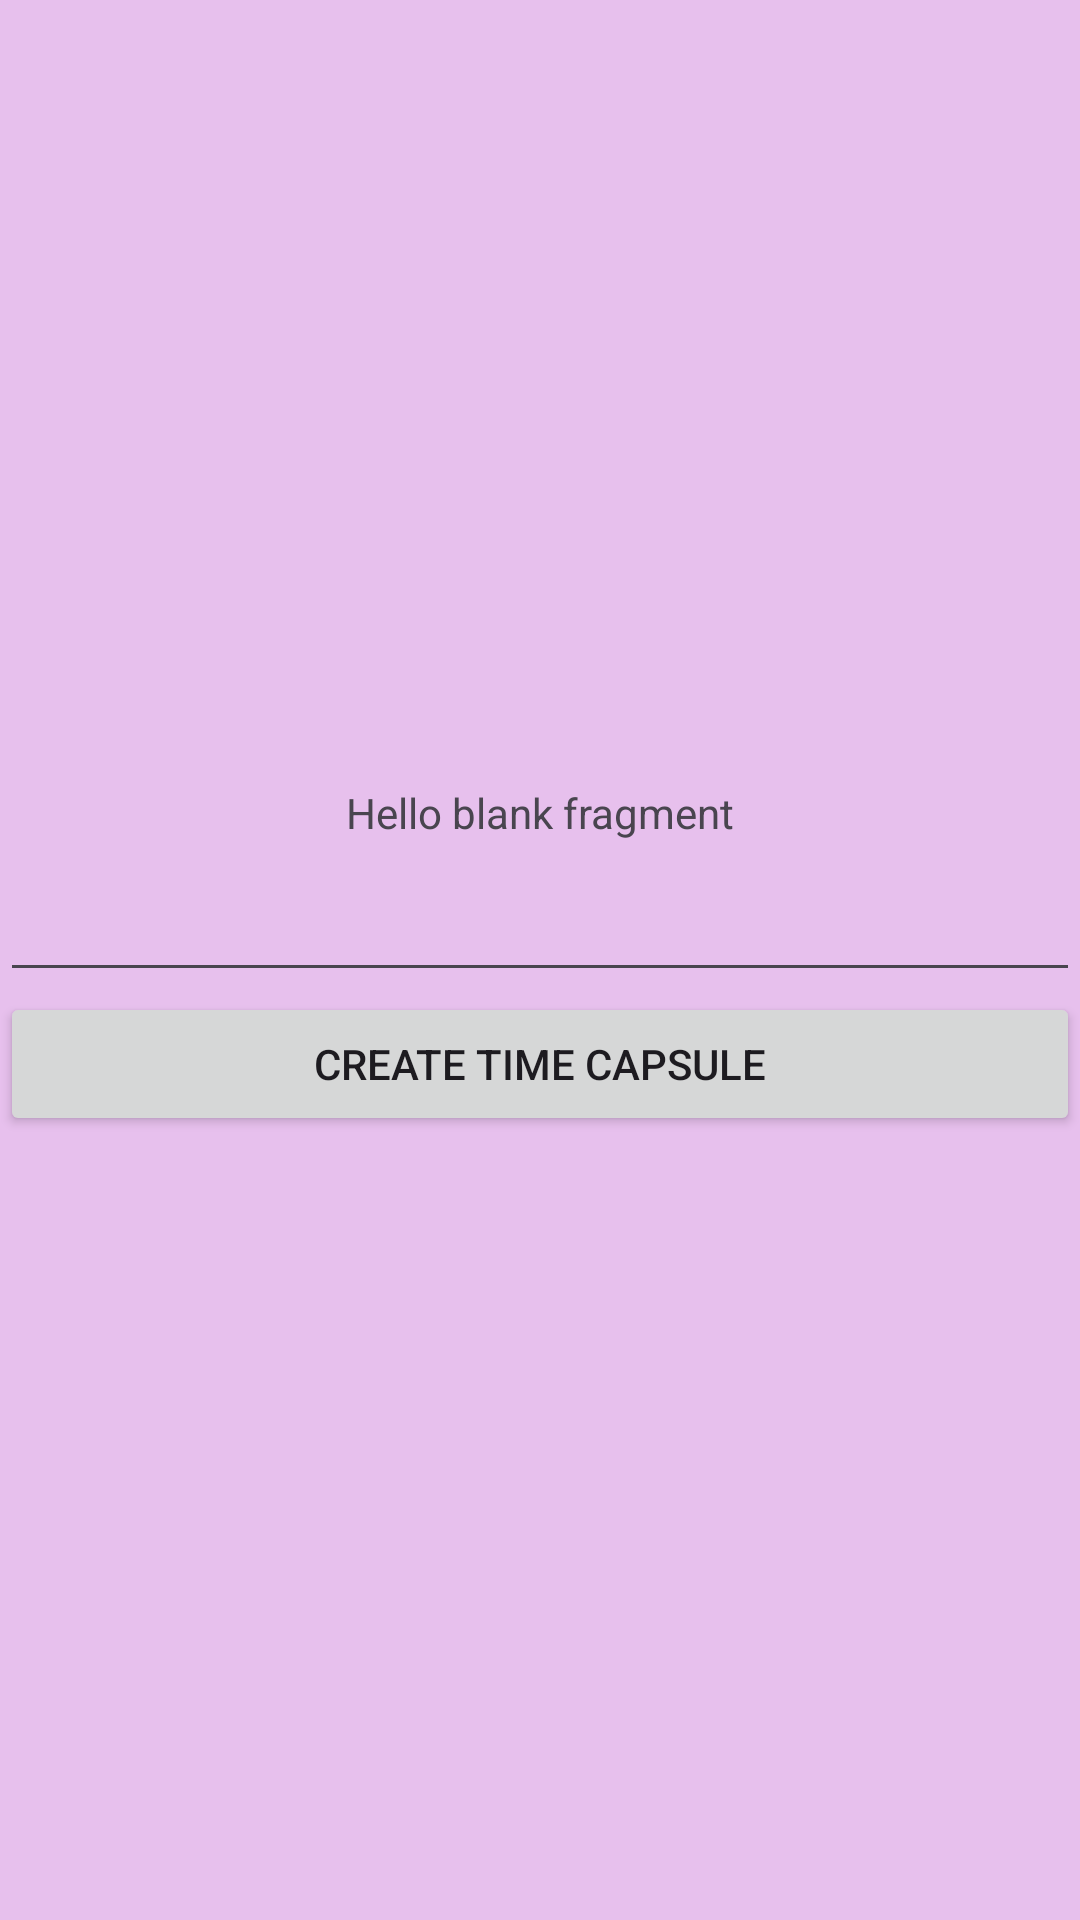

Reconstruct the res/layout file that produces this screen, plus the resources it refers to.
<!-- AndroidManifest.xml: application theme Theme.Timecapsule10 -->
<!-- res/layout/fragment_blank.xml -->
<?xml version="1.0" encoding="utf-8"?>
<LinearLayout xmlns:android="http://schemas.android.com/apk/res/android"
    xmlns:tools="http://schemas.android.com/tools"
    android:layout_width="match_parent"
    android:layout_height="match_parent"
    android:background="#E7C0ED"
    android:orientation="vertical"
    android:gravity="center"
    tools:context=".BlankFragment">

    
    <TextView
        android:layout_width="match_parent"
        android:layout_height="wrap_content"
        android:gravity="center"
        android:paddingBottom="8dp"
        android:text="@string/hello_blank_fragment" />

    <EditText
        android:id="@+id/editTextTextMultiLine"
        android:layout_width="match_parent"
        android:layout_height="wrap_content"
        android:paddingBottom="8dp"
        android:ems="10"
        android:gravity="start|top"
        android:inputType="textMultiLine" />

    <Button
        android:id="@+id/button3"
        android:layout_width="match_parent"
        android:layout_height="wrap_content"
        android:text="Create time capsule" />

</LinearLayout>
<!-- resources referenced by this layout -->
<resources>
  <string name="hello_blank_fragment">Hello blank fragment</string>
  <style name="Theme.Timecapsule10" parent="Base.Theme.Timecapsule10" />
  <style name="Base.Theme.Timecapsule10" parent="Theme.Material3.DayNight.NoActionBar">
          
          
      </style>
</resources>
